20-way image classification set "ada_project_2023" from GitHub (Jmat0/ada_project_2023); label vocabulary: Audemars Piguet, Blancpain, Breguet, Breitling, Bulgari, Cartier, Certina, Chopard, Girard-Perregaux, Hublot, IWC, Jaeger-LeCoultre, Montblanc, Omega, Panerai, Patek Philippe, Rolex, TAG Heuer, Tissot, Zenith.

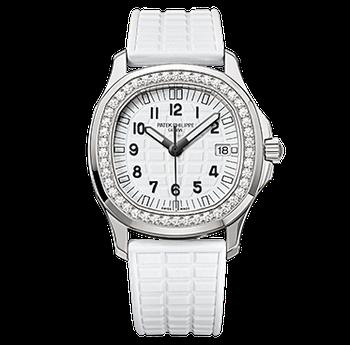
Label: Patek Philippe

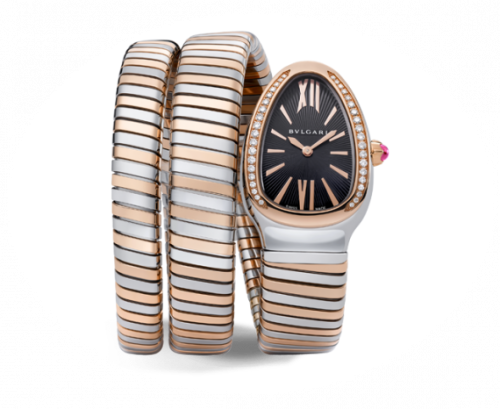
Label: Bulgari

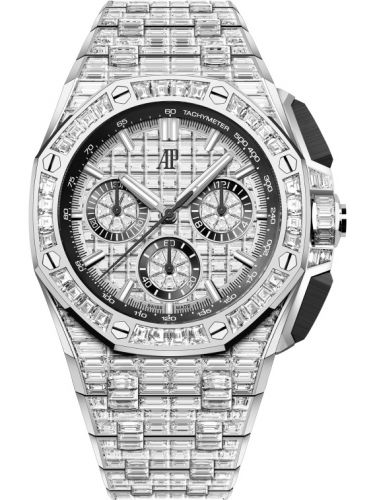
Label: Audemars Piguet

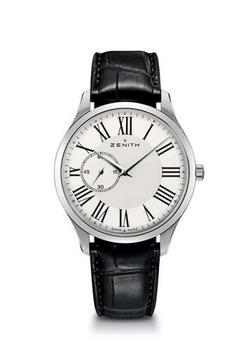
Label: Zenith

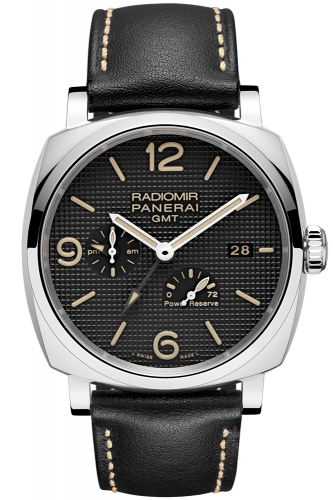
Label: Panerai

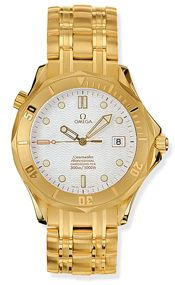
Label: Omega
